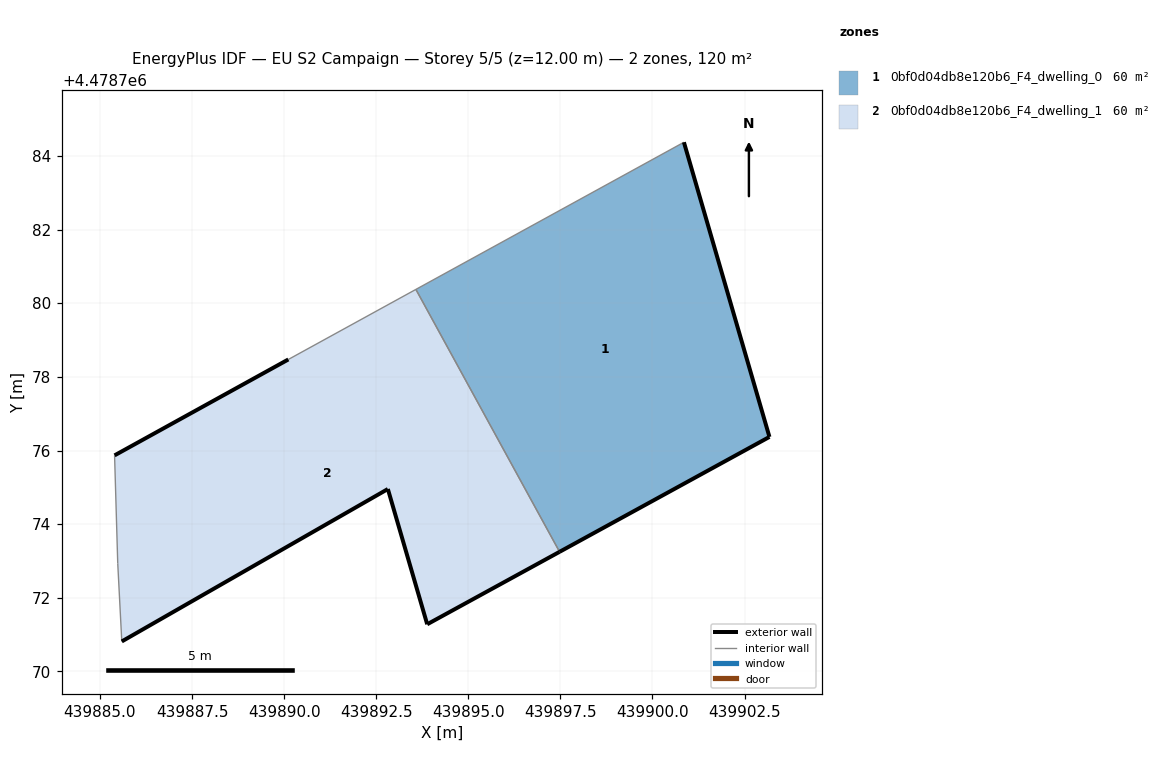
=== STOREY PLAN SPEC (per zone: floor XY polygon, exterior-wall plan segments, windows/doors) ===
zone 1: 0bf0d04db8e120b6_F4_dwelling_0  (60.1 m²)
  floor: (439903.18, 4478776.37) (439900.85, 4478784.37) (439893.58, 4478780.37) (439897.48, 4478773.25)
  exterior wall: (439903.18, 4478776.37) – (439897.48, 4478773.25)  [6.5 m]
  exterior wall: (439900.85, 4478784.37) – (439903.18, 4478776.37)  [8.3 m]
  interior walls: 2
zone 2: 0bf0d04db8e120b6_F4_dwelling_1  (60.1 m²)
  floor: (439897.48, 4478773.25) (439893.58, 4478780.37) (439890.11, 4478778.47) (439885.40, 4478775.87) (439885.48, 4478772.94) (439885.59, 4478770.82) (439892.82, 4478774.95) (439893.89, 4478771.28)
  exterior wall: (439885.40, 4478775.87) – (439890.11, 4478778.47)  [5.4 m]
  exterior wall: (439897.48, 4478773.25) – (439893.89, 4478771.28)  [4.1 m]
  exterior wall: (439893.89, 4478771.28) – (439892.82, 4478774.95)  [3.8 m]
  exterior wall: (439892.82, 4478774.95) – (439885.59, 4478770.82)  [8.3 m]
  interior walls: 4

=== DERIVED (storey summary) ===
Building: EU S2 Campaign
Storey: 5 of 5  (floor level z = 12.00 m)
Storey gross floor area: 120.3 m²
Zones on this storey: 2
  - 0bf0d04db8e120b6_F4_dwelling_0: floor 60.1 m²; exterior wall 14.8 m (44.5 m²); WWR 0.0%
  - 0bf0d04db8e120b6_F4_dwelling_1: floor 60.1 m²; exterior wall 21.6 m (64.9 m²); WWR 0.0%
Zone adjacency (shared interzone walls):
  - 0bf0d04db8e120b6_F4_dwelling_0 ↔ 0bf0d04db8e120b6_F4_dwelling_1